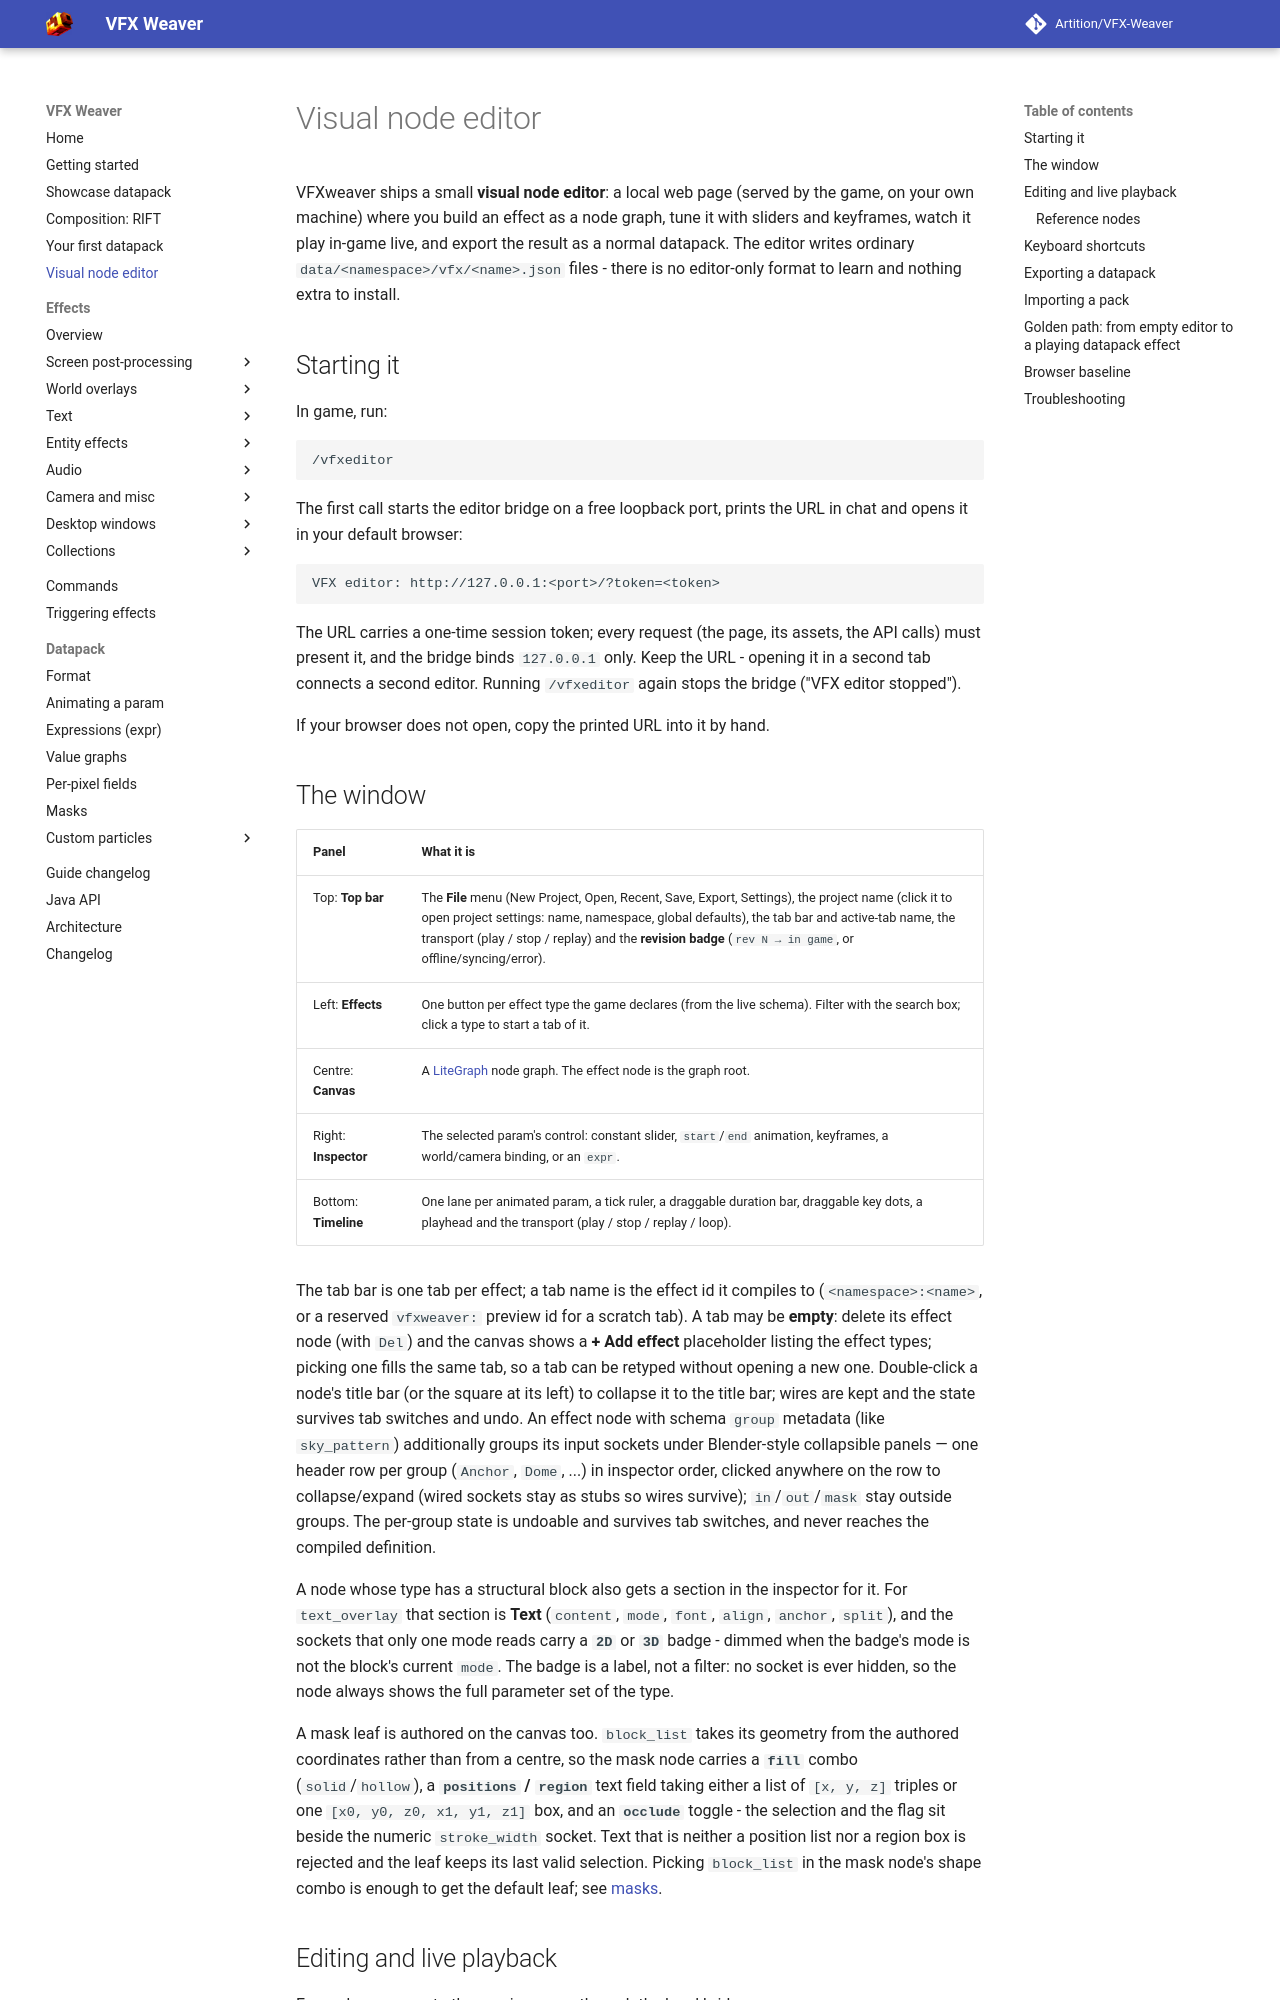

repository: Artition/VFX-Weaver · page: 2.6.3/guide/editor/index.html · generator: mkdocs

# Visual node editor

VFXweaver ships a small **visual node editor**: a local web page (served by the game, on your own
machine) where you build an effect as a node graph, tune it with sliders and keyframes, watch it play
in-game live, and export the result as a normal datapack. The editor writes ordinary
`data/<namespace>/vfx/<name>.json` files - there is no editor-only format to learn and nothing extra
to install.

## Starting it

In game, run:

```
/vfxeditor
```

The first call starts the editor bridge on a free loopback port, prints the URL in chat and opens it
in your default browser:

```
VFX editor: http://127.0.0.1:<port>/?token=<token>
```

The URL carries a one-time session token; every request (the page, its assets, the API calls) must
present it, and the bridge binds `127.0.0.1` only. Keep the URL - opening it in a second tab connects
a second editor. Running `/vfxeditor` again stops the bridge ("VFX editor stopped").

If your browser does not open, copy the printed URL into it by hand.

## The window

| Panel | What it is |
|---|---|
| Top: **Top bar** | The **File** menu (New Project, Open, Recent, Save, Export, Settings), the project name (click it to open project settings: name, namespace, global defaults), the tab bar and active-tab name, the transport (play / stop / replay) and the **revision badge** (`rev N → in game`, or offline/syncing/error). |
| Left: **Effects** | One button per effect type the game declares (from the live schema). Filter with the search box; click a type to start a tab of it. |
| Centre: **Canvas** | A [LiteGraph](https://github.com/jagenjo/litegraph.js) node graph. The effect node is the graph root. |
| Right: **Inspector** | The selected param's control: constant slider, `start`/`end` animation, keyframes, a world/camera binding, or an `expr`. |
| Bottom: **Timeline** | One lane per animated param, a tick ruler, a draggable duration bar, draggable key dots, a playhead and the transport (play / stop / replay / loop). |

The tab bar is one tab per effect; a tab name is the effect id it compiles to (`<namespace>:<name>`,
or a reserved `vfxweaver:` preview id for a scratch tab). A tab may be **empty**: delete its effect
node (with `Del`) and the canvas shows a **+ Add effect** placeholder listing the effect types;
picking one fills the same tab, so a tab can be retyped without opening a new one. Double-click a
node's title bar (or the square at its left) to collapse it to the title bar; wires are kept and
the state survives tab switches and undo. An effect node with schema `group` metadata (like
`sky_pattern`) additionally groups its input sockets under Blender-style collapsible panels —
one header row per group (`Anchor`, `Dome`, ...) in inspector order, clicked anywhere on the
row to collapse/expand (wired sockets stay as stubs so wires survive); `in`/`out`/`mask` stay
outside groups. The per-group state is undoable and survives tab switches, and never reaches
the compiled definition.

A node whose type has a structural block also gets a section in the inspector for it. For
`text_overlay` that section is **Text** (`content`, `mode`, `font`, `align`, `anchor`, `split`), and
the sockets that only one mode reads carry a **`2D`** or **`3D`** badge - dimmed when the badge's
mode is not the block's current `mode`. The badge is a label, not a filter: no socket is ever hidden,
so the node always shows the full parameter set of the type.

A mask leaf is authored on the canvas too. `block_list` takes its geometry from the authored
coordinates rather than from a centre, so the mask node carries a **`fill`** combo (`solid`/`hollow`),
a **`positions` / `region`** text field taking either a list of `[x, y, z]` triples or one
`[x0, y0, z0, x1, y1, z1]` box, and an **`occlude`** toggle - the selection and the flag sit beside the
numeric `stroke_width` socket. Text that is neither a position list nor a region box is rejected and the
leaf keeps its last valid selection. Picking `block_list` in the mask node's shape combo is enough to
get the default leaf; see [masks](datapack/masks.md).
